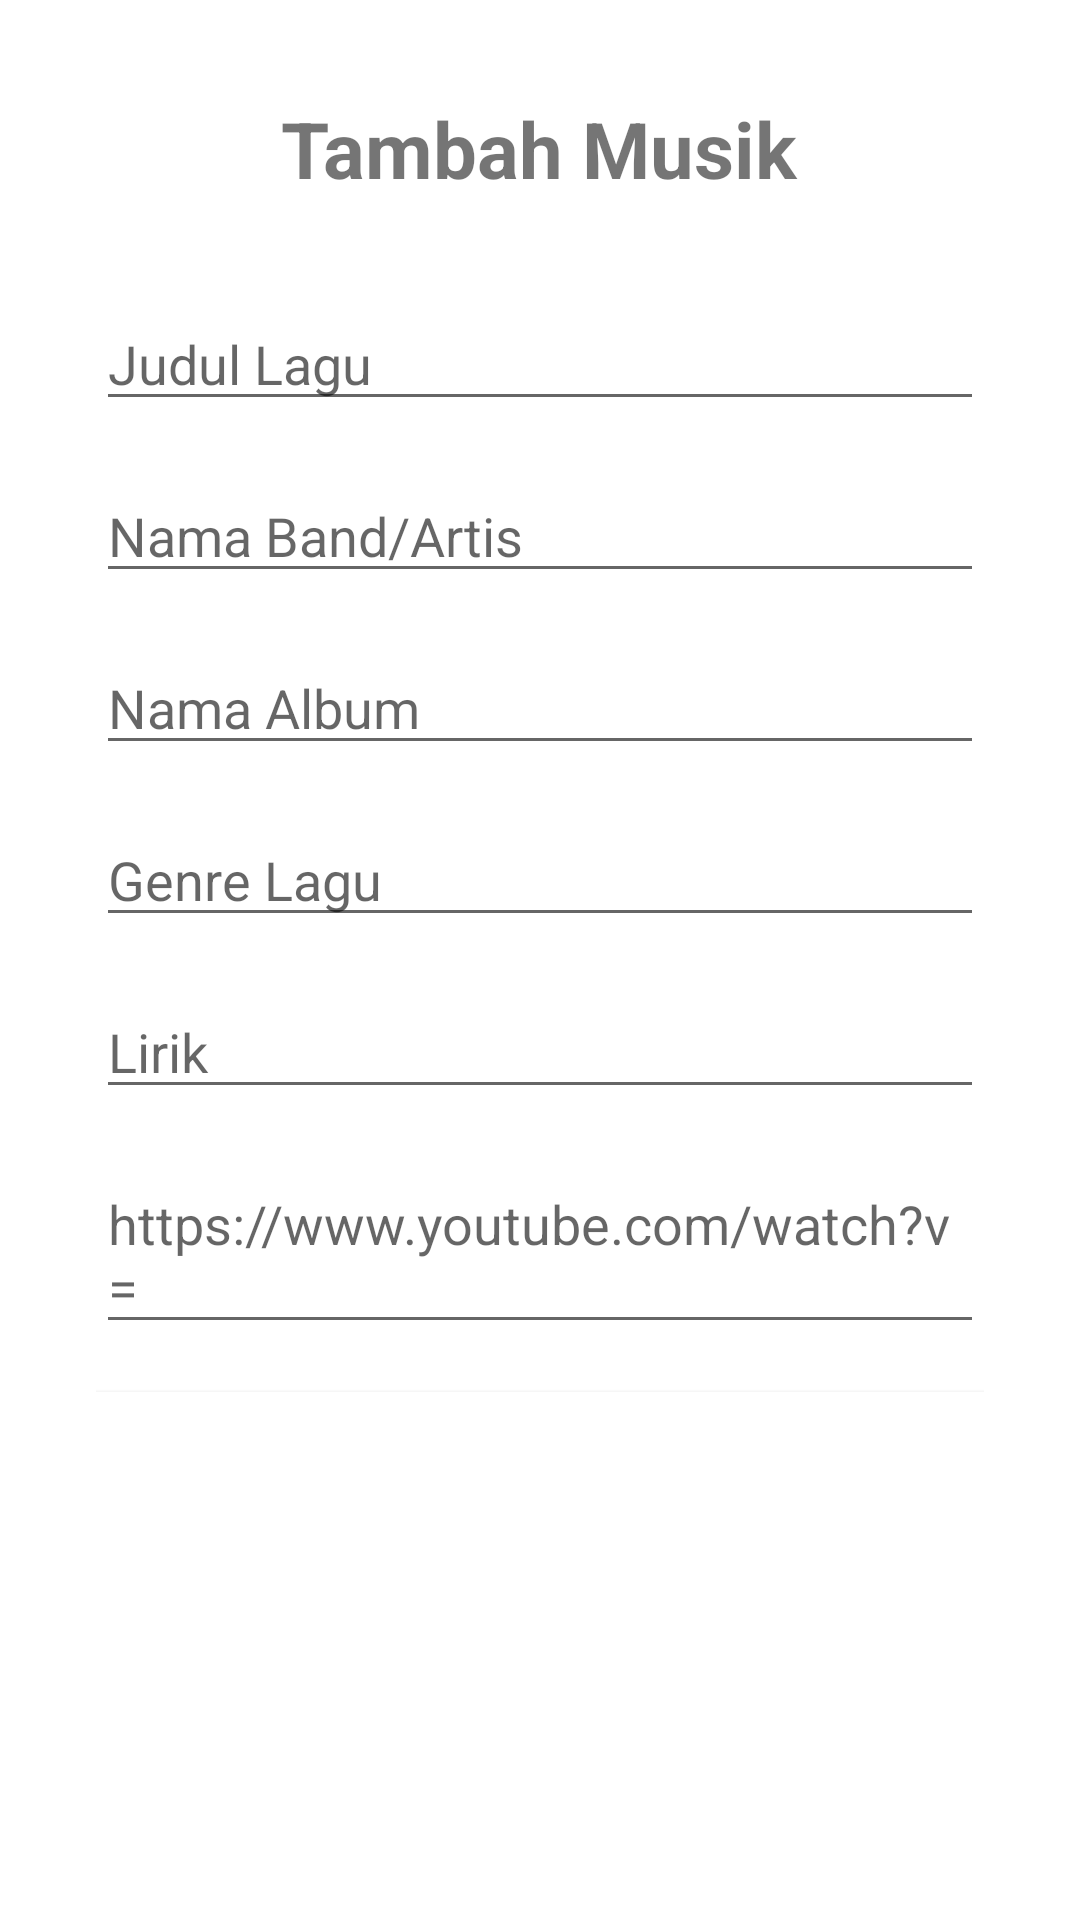

Here is an Android app screen rendered from its layout file. Give the layout XML and the strings, colors and styles it references.
<!-- AndroidManifest.xml: application theme Theme.12Mp3 -->
<!-- res/layout/activity_tambah.xml -->
<?xml version="1.0" encoding="utf-8"?>
<ScrollView xmlns:android="http://schemas.android.com/apk/res/android"
    xmlns:app="http://schemas.android.com/apk/res-auto"
    xmlns:tools="http://schemas.android.com/tools"
    android:layout_width="match_parent"
    android:layout_height="match_parent"
    tools:context=".Activity.Tambah"
    android:padding="16dp"
    android:background="#FFFFFF">

    <LinearLayout
        android:layout_width="match_parent"
        android:layout_height="match_parent"
        android:orientation="vertical"
        android:padding="16dp">

        <TextView
            android:layout_width="wrap_content"
            android:layout_height="wrap_content"
            android:layout_gravity="center"
            android:text="Tambah Musik"
            android:layout_marginBottom="16dp"
            android:textSize="26sp"
            android:textStyle="bold"/>

        <EditText
            android:id="@+id/et_tambah_judul"
            android:layout_width="match_parent"
            android:layout_height="wrap_content"
            android:hint="Judul Lagu"
            android:layout_marginTop="16dp"
            android:layout_marginBottom="16dp"/>

        <EditText
            android:id="@+id/et_tambah_artis"
            android:layout_width="match_parent"
            android:layout_height="wrap_content"
            android:hint="Nama Band/Artis"
            android:layout_marginBottom="16dp"/>

        <EditText
            android:id="@+id/et_tambah_album"
            android:layout_width="match_parent"
            android:layout_height="wrap_content"
            android:hint="Nama Album"
            android:layout_marginBottom="16dp"/>

        <EditText
            android:id="@+id/et_tambah_genre"
            android:layout_width="match_parent"
            android:layout_height="wrap_content"
            android:hint="Genre Lagu"
            android:layout_marginBottom="16dp"/>

        <EditText
            android:id="@+id/et_tambah_lirik"
            android:layout_width="match_parent"
            android:layout_height="wrap_content"
            android:hint="Lirik"
            android:layout_marginBottom="16dp"/>

        <EditText
            android:id="@+id/et_tambah_link"
            android:layout_width="match_parent"
            android:layout_height="wrap_content"
            android:hint="https://www.youtube.com/watch?v="
            android:layout_marginBottom="16dp"/>

        <Button
            android:id="@+id/btn_tambah_tambah"
            android:layout_width="match_parent"
            android:layout_height="wrap_content"
            android:text="Tambah"
            android:textColor="@color/white"
            android:background="@color/white"/>

    </LinearLayout>

</ScrollView>
<!-- resources referenced by this layout -->
<resources>
  <color name="white">#FFFFFFFF</color>
  <style name="Theme.12Mp3" parent="Theme.MaterialComponents.Light.NoActionBar">
          
          <item name="colorPrimary">#010510</item>
          <item name="colorPrimaryVariant">@color/purple_200</item>
          <item name="colorOnPrimary">#FFFFFF</item>
          
          <item name="colorSecondary">@color/teal_200</item>
          <item name="colorSecondaryVariant">@color/teal_700</item>
          <item name="colorOnSecondary">#010510</item>
          
          <item name="android:statusBarColor">#010510</item>
          
      </style>
  <color name="purple_200">#FFBB86FC</color>
  <color name="teal_200">#FF03DAC5</color>
  <color name="teal_700">#FF018786</color>
</resources>
